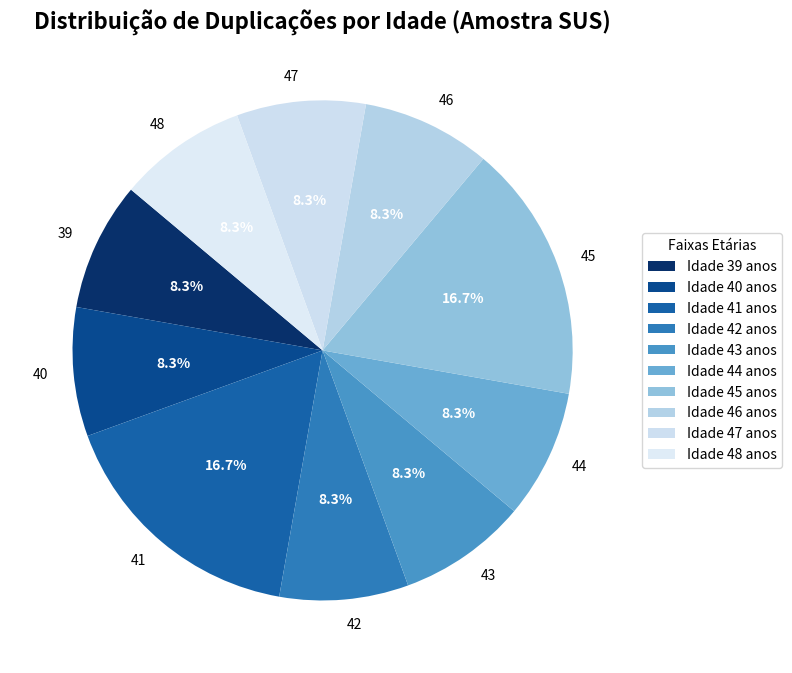

Generate this figure with matplotlib: (Note: this script raises an exception after producing the figure.)
import matplotlib.pyplot as plt
import numpy as np

# Dados simulados (adaptados do gráfico anterior)
idades = ['39', '40', '41', '42', '43', '44', '45', '46', '47', '48']
quantidade_pares = [1, 1, 2, 1, 1, 1, 2, 1, 1, 1]

# Criar gráfico de pizza
fig, ax = plt.subplots(figsize=(8, 8))
wedges, texts, autotexts = ax.pie(
    quantidade_pares,
    labels=idades,
    autopct='%1.1f%%',
    startangle=140,
    colors=plt.cm.Blues_r(range(0, 256, int(256/len(idades))))
)

# Personalizar
plt.setp(autotexts, size=10, weight="bold", color="white")
ax.set_title('Distribuição de Duplicações por Idade (Amostra SUS)', fontsize=16, weight='bold')

# Legenda
ax.legend(wedges, [f'Idade {i} anos' for i in idades],
          title="Faixas Etárias",
          loc="center left",
          bbox_to_anchor=(1, 0, 0.5, 1))

plt.tight_layout()
plt.savefig('/mnt/data/pizza_duplicacoes_idade.png')
plt.show()
